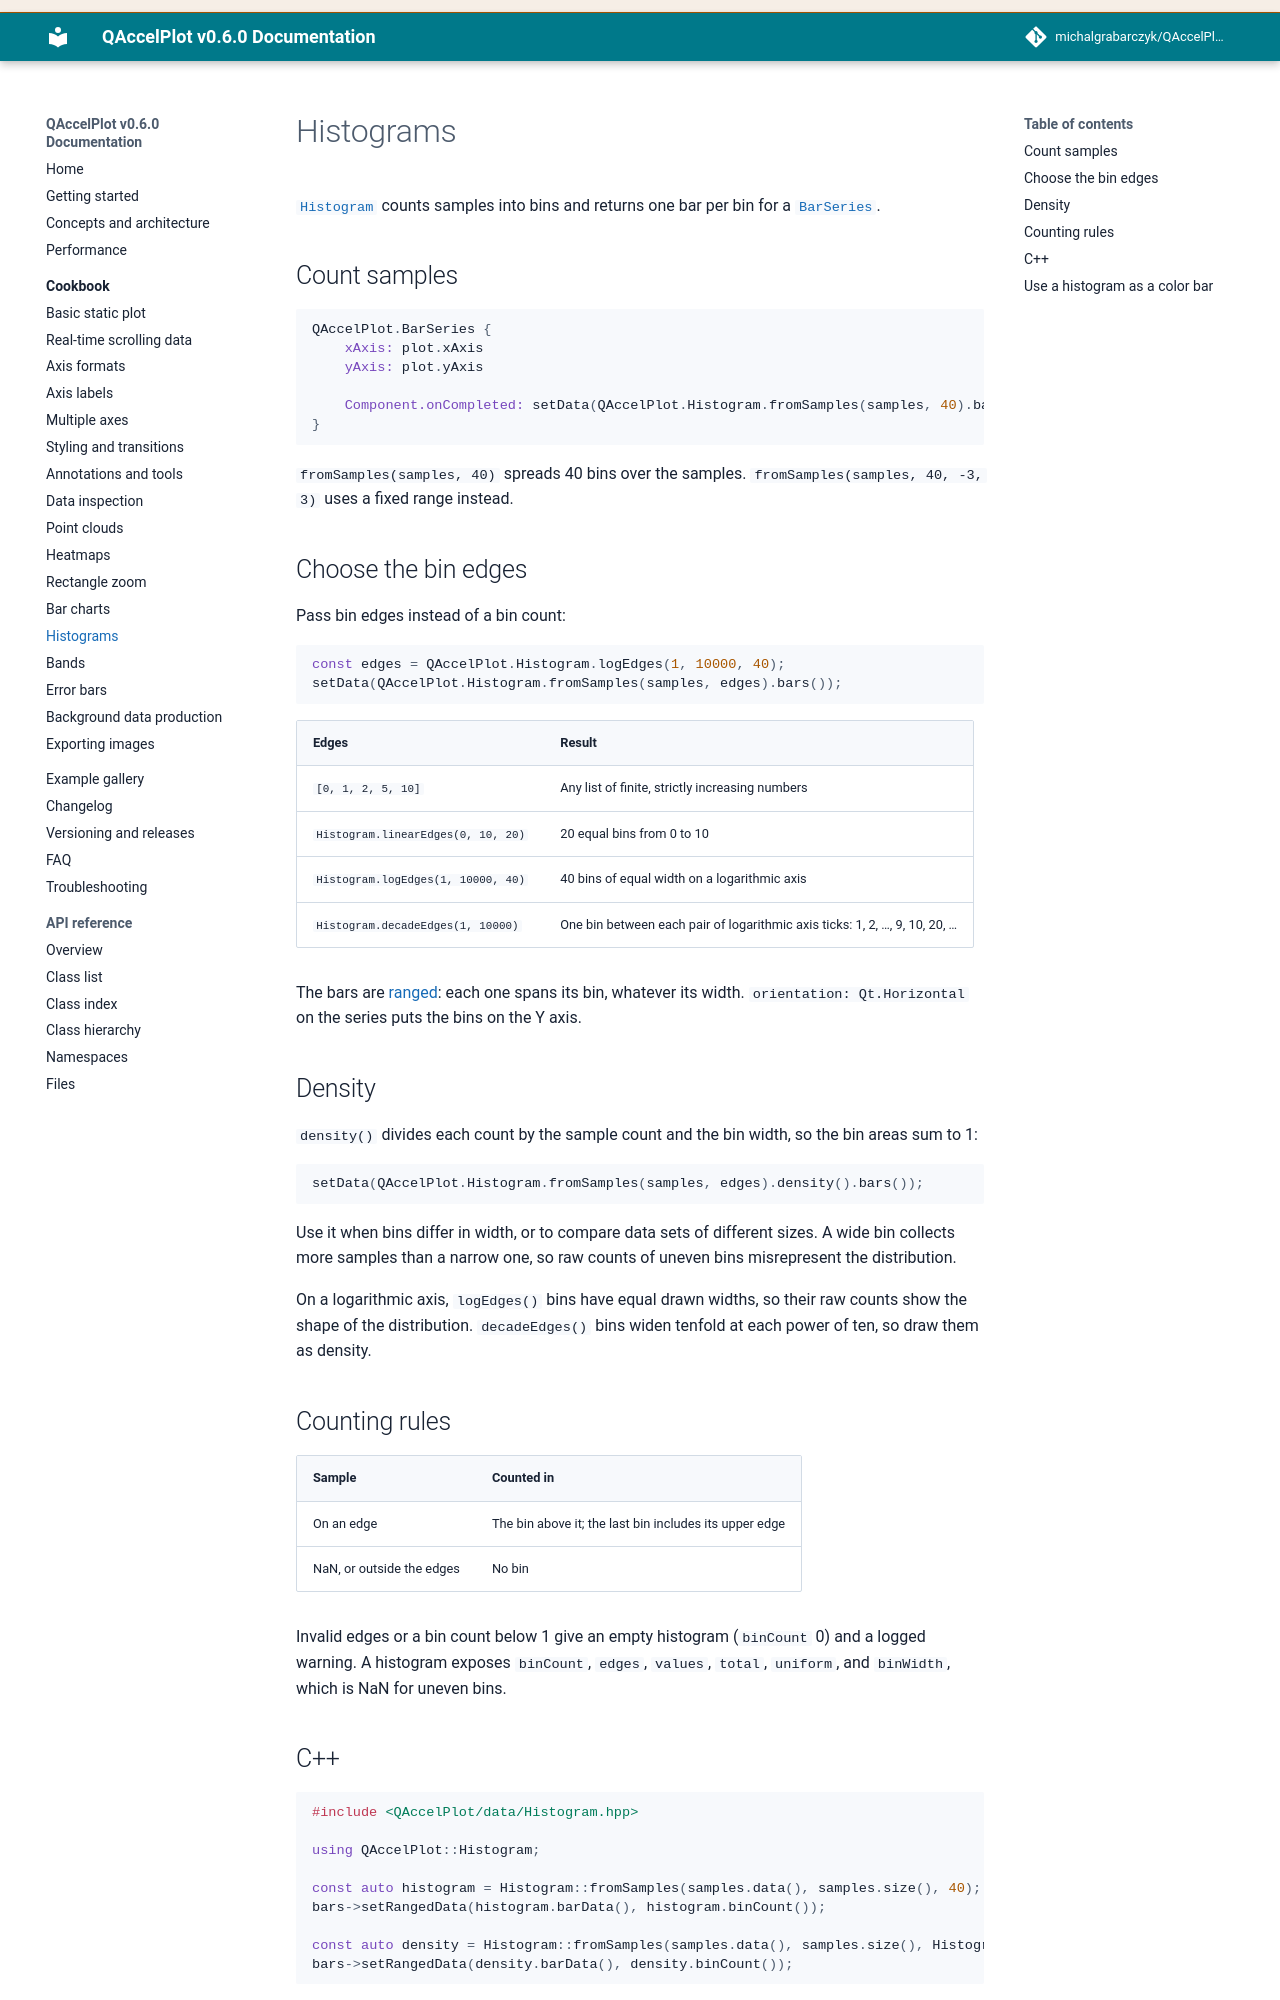

repository: michalgrabarczyk/QAccelPlot · page: cookbook/histograms/index.html · generator: mkdocs

---
description: "Draw histograms in QAccelPlot: count samples into equal or uneven bins with Histogram, show counts or density, draw them with a BarSeries from QML or C++, and key a heatmap with a histogram of its values."
---

<!--
SPDX-FileCopyrightText: 2026 Michal Grabarczyk
SPDX-License-Identifier: MIT
-->

# Histograms

[`Histogram`][histogram] counts samples into bins and returns one bar per bin
for a [`BarSeries`](bar-charts.md).

## Count samples

```qml
QAccelPlot.BarSeries {
    xAxis: plot.xAxis
    yAxis: plot.yAxis

    Component.onCompleted: setData(QAccelPlot.Histogram.fromSamples(samples, 40).bars())
}
```

`fromSamples(samples, 40)` spreads 40 bins over the samples.
`fromSamples(samples, 40, -3, 3)` uses a fixed range instead.

## Choose the bin edges

Pass bin edges instead of a bin count:

```qml
const edges = QAccelPlot.Histogram.logEdges(1, 10000, 40);
setData(QAccelPlot.Histogram.fromSamples(samples, edges).bars());
```

| Edges | Result |
| --- | --- |
| `[0, 1, 2, 5, 10]` | Any list of finite, strictly increasing numbers |
| `Histogram.linearEdges(0, 10, 20)` | 20 equal bins from 0 to 10 |
| `Histogram.logEdges(1, 10000, 40)` | 40 bins of equal width on a logarithmic axis |
| `Histogram.decadeEdges(1, 10000)` | One bin between each pair of logarithmic axis ticks: 1, 2, …, 9, 10, 20, … |

The bars are [ranged](bar-charts.md#give-bars-their-own-extent): each one spans
its bin, whatever its width. `orientation: Qt.Horizontal` on the series puts
the bins on the Y axis.

## Density

`density()` divides each count by the sample count and the bin width, so the
bin areas sum to 1:

```qml
setData(QAccelPlot.Histogram.fromSamples(samples, edges).density().bars());
```

Use it when bins differ in width, or to compare data sets of different sizes.
A wide bin collects more samples than a narrow one, so raw counts of uneven
bins misrepresent the distribution.

On a logarithmic axis, `logEdges()` bins have equal drawn widths, so their raw
counts show the shape of the distribution. `decadeEdges()` bins widen tenfold
at each power of ten, so draw them as density.

## Counting rules

| Sample | Counted in |
| --- | --- |
| On an edge | The bin above it; the last bin includes its upper edge |
| NaN, or outside the edges | No bin |

Invalid edges or a bin count outside 1 to 1,000,000 give an empty histogram
(`binCount` 0) and a logged warning. A histogram exposes `binCount`, `edges`,
`values`, `total`, `uniform`, and `binWidth`, which is NaN for uneven bins.
